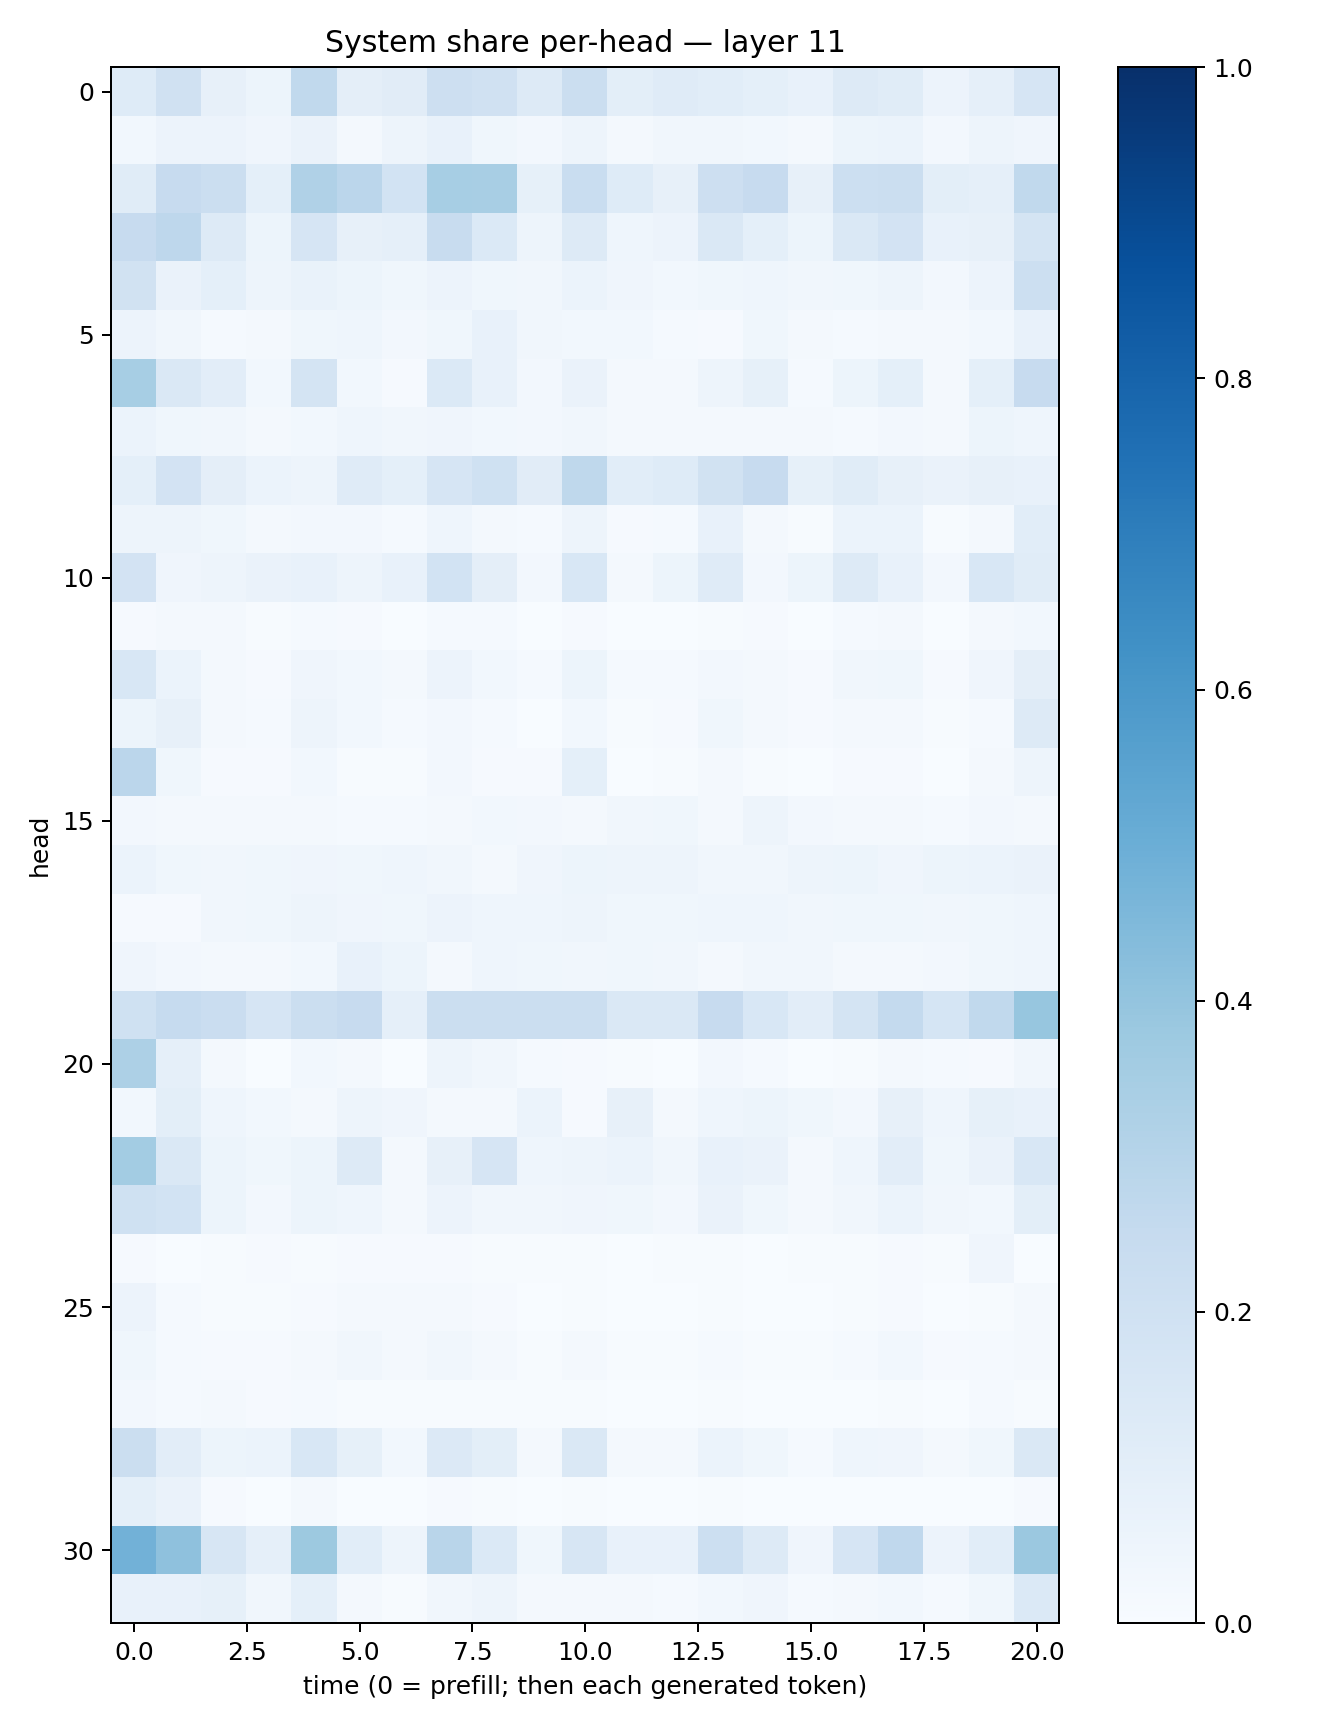

Data behind this chart, as committed beside it:
0.121425614, 0.19637688, 0.080862194, 0.05288657, 0.26320285, 0.097016186, 0.10964195, 0.21263264, 0.19719906, 0.13134997, 0.2201859, 0.099347435, 0.11854999, 0.109348476, 0.09315322, 0.0760964, 0.12971811, 0.11693226, 0.058240056, 0.08874092, 0.16657926
0.02999, 0.05756, 0.05683, 0.04271, 0.06565, 0.01746, 0.04905, 0.07203, 0.03707, 0.02377, 0.04711, 0.01798, 0.03248, 0.03318, 0.02758, 0.02269, 0.05079, 0.05965, 0.02647, 0.04918, 0.0394
0.1139, 0.2447, 0.2245, 0.09038, 0.3181, 0.2849, 0.1846, 0.3465, 0.3407, 0.08466, 0.234, 0.1226, 0.08187, 0.2127, 0.2432, 0.08001, 0.2185, 0.2258, 0.1, 0.08821, 0.262
0.2426, 0.2754, 0.1316, 0.05327, 0.1668, 0.08047, 0.08743, 0.2393, 0.137, 0.04795, 0.128, 0.04591, 0.05548, 0.1432, 0.09003, 0.05119, 0.1428, 0.1807, 0.07434, 0.08203, 0.1757
0.1924, 0.06317, 0.09129, 0.047, 0.06886, 0.05284, 0.03682, 0.05691, 0.03724, 0.03462, 0.06223, 0.04144, 0.03058, 0.0376, 0.04417, 0.035, 0.03872, 0.04953, 0.02482, 0.0576, 0.2168
0.05544, 0.03311, 0.01342, 0.01952, 0.03571, 0.04326, 0.02357, 0.0364, 0.07616, 0.03341, 0.02845, 0.02818, 0.01519, 0.01162, 0.03887, 0.01669, 0.0127, 0.01822, 0.01857, 0.03006, 0.07649
0.3467, 0.1455, 0.1034, 0.03053, 0.1787, 0.03017, 0.009318, 0.1395, 0.07127, 0.02401, 0.06535, 0.02112, 0.02185, 0.05052, 0.08518, 0.01561, 0.05085, 0.09212, 0.02225, 0.09084, 0.2432
0.06095, 0.03844, 0.03232, 0.01916, 0.02833, 0.04373, 0.03485, 0.03994, 0.02737, 0.02414, 0.03461, 0.02296, 0.02042, 0.01769, 0.02136, 0.01786, 0.01414, 0.02377, 0.02278, 0.05217, 0.04336
0.09128, 0.1834, 0.0964, 0.06174, 0.04967, 0.1199, 0.09217, 0.1653, 0.2006, 0.1126, 0.2733, 0.1076, 0.1246, 0.1884, 0.2442, 0.08319, 0.1137, 0.07965, 0.06525, 0.07877, 0.07294
0.04847, 0.04757, 0.0365, 0.01824, 0.02452, 0.02541, 0.01272, 0.04638, 0.01923, 0.01514, 0.04753, 0.01114, 0.01278, 0.07335, 0.01924, 0.006301, 0.05871, 0.06225, 0.005818, 0.01677, 0.1069
0.1799, 0.04241, 0.05061, 0.06478, 0.07604, 0.04694, 0.07705, 0.1843, 0.09704, 0.02445, 0.1548, 0.02046, 0.05186, 0.1205, 0.02588, 0.0533, 0.1265, 0.07715, 0.02344, 0.1535, 0.1149
0.01057, 0.02268, 0.0187, 0.007129, 0.01344, 0.008246, 0.002005, 0.01473, 0.01226, 0.002804, 0.009151, 0.001641, 0.001982, 0.006971, 0.009404, 0.00231, 0.01218, 0.02157, 0.003666, 0.0184, 0.0307
0.1527, 0.06055, 0.01834, 0.01148, 0.04062, 0.02811, 0.01985, 0.05524, 0.02867, 0.01483, 0.05437, 0.0137, 0.01556, 0.0255, 0.01811, 0.01005, 0.03278, 0.03533, 0.01035, 0.04067, 0.097
0.05305, 0.08113, 0.02107, 0.01458, 0.0484, 0.03092, 0.01221, 0.02646, 0.01517, 0.002918, 0.02918, 0.007429, 0.007837, 0.03611, 0.02183, 0.01048, 0.01831, 0.01909, 0.006943, 0.0123, 0.1306
0.283, 0.03757, 0.01082, 0.009804, 0.02789, 0.007412, 0.004426, 0.02619, 0.01009, 0.008103, 0.09092, 0.003692, 0.007474, 0.02148, 0.004054, 0.003775, 0.01083, 0.01011, 0.003166, 0.02317, 0.0488
0.02554, 0.01737, 0.01864, 0.02308, 0.01913, 0.01497, 0.0146, 0.01904, 0.02754, 0.02608, 0.02325, 0.03358, 0.03904, 0.01886, 0.0491, 0.02568, 0.01806, 0.0186, 0.01418, 0.0257, 0.02068
0.05905, 0.03691, 0.03244, 0.03633, 0.03918, 0.03797, 0.0439, 0.03464, 0.0163, 0.04015, 0.05348, 0.04847, 0.05055, 0.03479, 0.03126, 0.04996, 0.05373, 0.04162, 0.05321, 0.06139, 0.06461
0.01031, 0.0103, 0.03476, 0.03576, 0.04995, 0.03997, 0.03716, 0.05495, 0.04612, 0.04374, 0.04724, 0.0353, 0.03867, 0.04675, 0.04639, 0.03463, 0.03569, 0.03843, 0.03303, 0.03533, 0.04405
0.04153, 0.027, 0.01918, 0.02031, 0.02799, 0.07517, 0.05205, 0.02067, 0.04342, 0.03704, 0.03264, 0.03893, 0.03195, 0.02074, 0.03301, 0.03292, 0.02087, 0.02028, 0.02731, 0.03614, 0.0433
0.1996, 0.2477, 0.2267, 0.1641, 0.2189, 0.2422, 0.08908, 0.2208, 0.2251, 0.2222, 0.2265, 0.1482, 0.1425, 0.2434, 0.1558, 0.1017, 0.1767, 0.2567, 0.1682, 0.2638, 0.3918
0.3278, 0.08749, 0.02017, 0.002366, 0.03004, 0.01887, 0.003798, 0.04722, 0.03385, 0.01361, 0.008781, 0.004977, 0.002758, 0.02617, 0.01191, 0.001759, 0.006019, 0.01659, 0.01307, 0.01146, 0.03367
0.02753, 0.1009, 0.04302, 0.03112, 0.02318, 0.04936, 0.03946, 0.01712, 0.02294, 0.05928, 0.008887, 0.07822, 0.01749, 0.0453, 0.05239, 0.03726, 0.02643, 0.0808, 0.04456, 0.08517, 0.07809
0.357, 0.1451, 0.05303, 0.0369, 0.05349, 0.1305, 0.01943, 0.08187, 0.1667, 0.04571, 0.04842, 0.05873, 0.03206, 0.07715, 0.0633, 0.02177, 0.0461, 0.1021, 0.03705, 0.06433, 0.1555
0.2001, 0.1859, 0.05221, 0.02459, 0.05301, 0.04623, 0.02167, 0.05469, 0.03464, 0.03465, 0.04268, 0.03556, 0.02554, 0.06444, 0.03792, 0.02254, 0.0327, 0.06036, 0.03254, 0.02989, 0.09856
0.008076, 0.003494, 0.006065, 0.01014, 0.00397, 0.0111, 0.01128, 0.01049, 0.005379, 0.006007, 0.00756, 0.002523, 0.004504, 0.006423, 0.003482, 0.00484, 0.007164, 0.008379, 0.004823, 0.03959, 0.00388
0.05703, 0.01199, 0.005439, 0.004098, 0.01143, 0.0191, 0.01644, 0.0208, 0.009777, 0.002792, 0.005854, 0.001515, 0.002366, 0.007626, 0.0008211, 0.001455, 0.005028, 0.01101, 0.001417, 0.006668, 0.02106
0.03662, 0.01538, 0.01063, 0.009561, 0.01688, 0.03299, 0.01932, 0.03204, 0.0191, 0.005667, 0.02156, 0.004922, 0.004274, 0.01381, 0.006405, 0.00416, 0.01454, 0.02819, 0.01036, 0.01489, 0.01889
0.02664, 0.01337, 0.01937, 0.0111, 0.01384, 0.003971, 0.004184, 0.007792, 0.004639, 0.00485, 0.006946, 0.001806, 0.002722, 0.003951, 0.001971, 0.002394, 0.003612, 0.005634, 0.00284, 0.01256, 0.007539
0.219, 0.1051, 0.05169, 0.06022, 0.1556, 0.08479, 0.02784, 0.1336, 0.09954, 0.0176, 0.1479, 0.01852, 0.01706, 0.05864, 0.03517, 0.01457, 0.04557, 0.04024, 0.02328, 0.03765, 0.1476
0.0906, 0.06406, 0.009732, 0.001854, 0.02259, 0.002823, 0.0006263, 0.009079, 0.006747, 0.001378, 0.004189, 0.0009004, 0.00179, 0.004389, 0.00352, 0.0003964, 0.001849, 0.00235, 0.001472, 0.002386, 0.008899
0.4835, 0.4109, 0.1574, 0.08838, 0.3756, 0.1066, 0.04812, 0.29, 0.1394, 0.0366, 0.158, 0.07134, 0.0706, 0.2171, 0.1309, 0.04223, 0.1657, 0.2693, 0.05685, 0.1089, 0.38
0.07657, 0.0778, 0.0834, 0.03175, 0.09025, 0.02105, 0.006239, 0.03242, 0.04764, 0.01949, 0.02007, 0.01678, 0.01414, 0.02775, 0.04262, 0.01349, 0.02073, 0.03113, 0.01268, 0.03552, 0.1385
